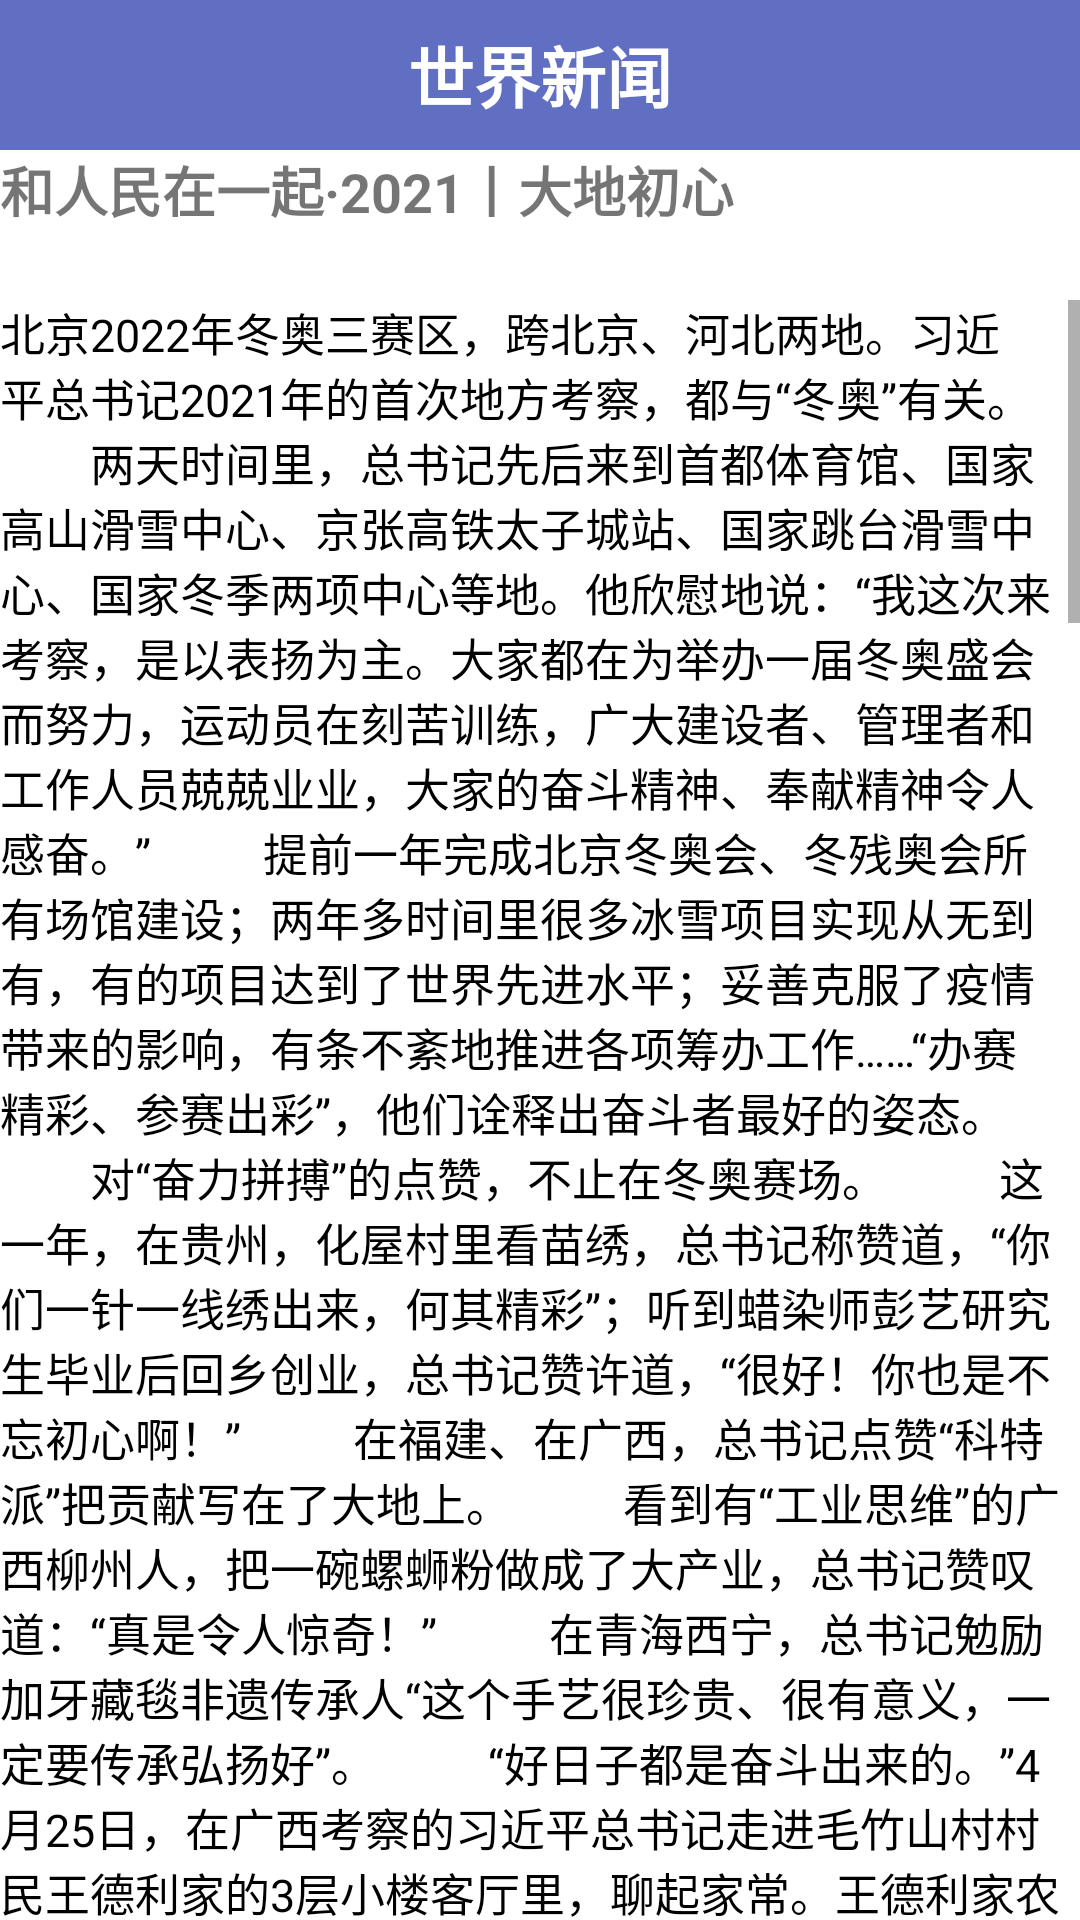

Write the Android layout XML for this screen, with the resource values it uses.
<!-- AndroidManifest.xml: application theme Theme.AndroidNewsUI -->
<!-- res/layout/activity_sigel.xml -->
<?xml version="1.0" encoding="utf-8"?>
<LinearLayout xmlns:android="http://schemas.android.com/apk/res/android"
    xmlns:app="http://schemas.android.com/apk/res-auto"
    xmlns:tools="http://schemas.android.com/tools"
    android:layout_width="match_parent"
    android:layout_height="match_parent"
    android:orientation="vertical"
    tools:context=".activity.SigelActivity">

    <TextView
        android:layout_width="match_parent"
        android:layout_height="50dp"
        android:textSize="22sp"
        android:text="世界新闻"
        android:gravity="center"
        android:background="#D33F51B5"
        android:textColor="#FFFFFF"
        android:textStyle="bold" />
    <TextView
        android:id="@+id/singleTitle"
        android:layout_width="match_parent"
        android:layout_height="50dp"
        android:textSize="18dp"
        android:textStyle="bold"
        android:text="和人民在一起·2021丨大地初心"/>
    <ScrollView
        android:layout_width="match_parent"
        android:layout_height="wrap_content">
        <TextView
            android:id="@+id/singleEssay"
            android:layout_width="match_parent"
            android:layout_height="match_parent"
            android:textSize="15dp"
            android:textColor="#000000"
            android:text="北京2022年冬奥三赛区，跨北京、河北两地。习近平总书记2021年的首次地方考察，都与“冬奥”有关。

　　两天时间里，总书记先后来到首都体育馆、国家高山滑雪中心、京张高铁太子城站、国家跳台滑雪中心、国家冬季两项中心等地。他欣慰地说：“我这次来考察，是以表扬为主。大家都在为举办一届冬奥盛会而努力，运动员在刻苦训练，广大建设者、管理者和工作人员兢兢业业，大家的奋斗精神、奉献精神令人感奋。”

　　提前一年完成北京冬奥会、冬残奥会所有场馆建设；两年多时间里很多冰雪项目实现从无到有，有的项目达到了世界先进水平；妥善克服了疫情带来的影响，有条不紊地推进各项筹办工作……“办赛精彩、参赛出彩”，他们诠释出奋斗者最好的姿态。

　　对“奋力拼搏”的点赞，不止在冬奥赛场。

　　这一年，在贵州，化屋村里看苗绣，总书记称赞道，“你们一针一线绣出来，何其精彩”；听到蜡染师彭艺研究生毕业后回乡创业，总书记赞许道，“很好！你也是不忘初心啊！”

　　在福建、在广西，总书记点赞“科特派”把贡献写在了大地上。

　　看到有“工业思维”的广西柳州人，把一碗螺蛳粉做成了大产业，总书记赞叹道：“真是令人惊奇！”

　　在青海西宁，总书记勉励加牙藏毯非遗传承人“这个手艺很珍贵、很有意义，一定要传承弘扬好”。

　　“好日子都是奋斗出来的。”4月25日，在广西考察的习近平总书记走进毛竹山村村民王德利家的3层小楼客厅里，聊起家常。王德利家农忙时种植葡萄，农闲时去工地打工，去年全家的收入就有14万元之多。总书记夸赞说，“很好，一家稳稳当当的。”

　　西藏嘎拉村村民达瓦坚参、河北大贵口村村民霍金、陕西高西沟村地头偶遇的老乡……这一年，总书记所到的每一处，所见的每个人，都通过自己的奋斗过上了好日子。

　　“我到地方考察，总要到农村、城市社区，看看人民群众生活得怎么样。”

　　6月7日，习近平总书记来到青海西宁市文汇路街道文亭巷社区。

　　在这里，有“爱老幸福食堂”，每天有40多位老人用餐，他们中有不少是独居老人；有“四点半课堂”，放学的孩子们可以在这里写作业、做手工；舞蹈室歌声悠扬，书画室翰墨飘香……

　　“社会主义的幸福生活就应该是这样。”总书记由衷感叹道。

　　这一年，习近平总书记一次次走进社区，一次次阐释高品质生活的要义——在贵州贵阳市金元社区，总书记强调，要让社区成为居民最放心、最安心的港湾；在河北承德市滨河社区，总书记称赞道，“你们在探索做好老有所养的同时，也提出了一个怎么老有所为的问题”；在山东东营市杨庙社区，总书记同乡亲们说，“看到你们安居乐业，我感到很欣慰。”

　　深秋的渤海之滨，杨庙社区广场上，掌声欢呼声响起，群众脸上洋溢着幸福的笑容。望着大家，习近平总书记动情地说：“共产党是干什么的？是为人民服务的，为中华民族谋复兴的，所以我们要不断看有哪些事要办好、哪些事必须加快步伐办好。”

　　拉萨八廓街，已有1300多年历史，成为西藏从古至今发展的历史缩影。

　　“千年八廓街，是我们各民族建起来的八廓街。各民族文化在这里交流交往交融，我们中华民族的大家庭在这里其乐融融。”7月22日，阔别23年后，习近平总书记又一次来到这里。

　　其乐融融的各族人民，在八廓街、在拉萨、在西藏、在中华大地上，相亲相爱，就像总书记经常提到的那个比喻：“56个民族是石榴籽，中华民族是整体的石榴。”

　　此行的一个多月前，在青海考察的习近平总书记，走进刚察县沙柳河镇的一个藏族牧业村——果洛藏贡麻村。

　　“牧民生活好，全靠党的政策好，衷心感谢党、衷心感谢总书记。”牧民索南才让用朴实的话语，向总书记道出了真挚的心声。

　　“长征的时候，红军路过少数民族居住地区，和我们的少数民族同胞，就像兄弟姐妹一样，留下了很多美丽的故事。”总书记说，“现在，我们共产党的各级干部到哪都要问一声乡亲们：还想过什么样的好生活？更好的生活，我们一起来推动、来实现。”

　　听说总书记的到来，索南才让家门口的道路两旁，早已围满了村民。大家纷纷捧出洁白的哈达，热烈地鼓掌，高声向总书记问好。

　　面对热情的乡亲们，总书记十分感动：“看到你们感到很高兴、很亲切，我们都是一家人，都是兄弟姐妹。看到你们村子变化很大，大家过得很幸福，我们很欣慰，能感受到大家对党和政府的深情厚谊。”

　　一路走来，贵州化屋村乡亲们唱起苗家留客歌，广西民族博物馆外三月三“歌圩节”壮族对歌，青海西宁文亭巷社区61岁的卓玛才仁用藏语引吭高歌《北京的金山上》……大家唱着、跳着，镜头里记录下许多人见到总书记时激动流泪的脸庞。

　　总书记再次讲到了“石榴籽”这个比喻——

　　“各民族就要像石榴籽一样紧紧抱在一起，我们都是中华民族共同体的一分子。”

　　8月的河北承德，天高云淡。

　　“我们已经全面建成小康社会了，我们农村下一步的目标就是乡村振兴。不仅城镇要好，乡村也要好，乡村城镇一样好。我们不能满足，还要再接再厉。”在大贵口村，习近平总书记向当地乡亲袒露心声。

　　这一年，在2月的贵州，总书记说，“实现小康不是终点，而是新的起点。我们还要巩固脱贫成果，接续推进乡村振兴，按照既定的目标踏踏实实走下去，把产业发展好，把乡村建设得更好，创造更加多彩多姿的生活。”

　　在3月的福建，总书记强调，“乡村振兴和城镇化为你们提供了机遇，你们也为乡村振兴和城镇化作出了贡献。可谓是应运而生、相向而行，希望在创造美好生活新征程上再领风骚。”

　　在4月的广西，总书记指出，“打赢脱贫攻坚战后，‘三农’工作重心已全面转向乡村振兴，其深度、广度、难度都不亚于脱贫攻坚。逆水行舟，不进则退。决不能有任何喘口气、歇歇脚的想法，要在新起点上接续奋斗。”

　　“现在从整个国家来讲，实现了全面小康，接下来要走推进共同富裕、建设现代化的道路。”在广西毛竹山村，总书记对身边的孩子们说，“你们要好好学习，将来做有知识的一代人，用科学知识托起乡村振兴，托起我们现代化的中国。我们老中青三代人，齐心努力奔向现代化。”

　　今年是中国共产党成立100周年。习近平总书记前往一处处革命圣地、红色旧址、革命历史纪念场所，重温一段段峥嵘岁月，回顾党一路走过的艰难历程，讲述党史学习教育的重要意义。

　　福建之行，总书记指出，要在党史学习教育中做到学史明理，明理是增信、崇德、力行的前提；广西之行，总书记强调，在党史学习教育中要用好这些红色资源，做到学史增信；青海之行，总书记指出，在党史学习教育中做到学史崇德，就是要引导广大党员、干部传承红色基因，涵养高尚的道德品质；西藏之行，总书记要求，学史力行是党史学习教育的落脚点，要把学史明理、学史增信、学史崇德的成果转化为改造主观世界和客观世界的实际行动。

　　9月的陕北高原，秋风习习。在绥德县郝家桥村和乡亲们告别时，总书记回顾此次红色之行，语重心长：

　　“到这里来我学到了很多东西，有很多体会，可以说满载而归。看到了中国共产党是怎么走过来的，从井冈山走到陕北，从陕北到西柏坡，再走到北京，一路上赶考。看到了新中国成立70多年、建党100年，中华民族翻天覆地的巨变。我们要继续把这条路走好。”

　　初心如磐向未来，习近平总书记带领中国人民又踏上了实现第二个百年奋斗目标新的赶考之路。

　　总监制丨钱蔚

　　监制丨王姗姗 张鸥

　　制片人丨兴来 吴璇

　　编辑丨杨彩云

　　视觉丨江雨航

　　校对丨张亚楠

责任编辑：刘光博"/>
    </ScrollView>


</LinearLayout>
<!-- resources referenced by this layout -->
<resources>
  <style name="Theme.AndroidNewsUI" parent="Theme.MaterialComponents.DayNight.DarkActionBar">
          
          <item name="colorPrimary">@color/purple_500</item>
          <item name="colorPrimaryVariant">@color/purple_700</item>
          <item name="colorOnPrimary">@color/white</item>
          
          <item name="colorSecondary">@color/teal_200</item>
          <item name="colorSecondaryVariant">@color/teal_700</item>
          <item name="colorOnSecondary">@color/black</item>
          
          <item name="android:statusBarColor" tools:targetApi="l">?attr/colorPrimaryVariant</item>
          
      </style>
  <color name="purple_500">#FF6200EE</color>
  <color name="purple_700">#FF3700B3</color>
  <color name="white">#FFFFFFFF</color>
  <color name="teal_200">#FF03DAC5</color>
  <color name="teal_700">#FF018786</color>
  <color name="black">#FF000000</color>
</resources>
